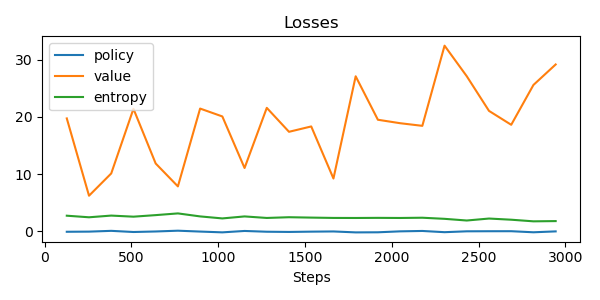

Data behind this chart, as committed beside it:
update, policy_loss, value_loss, entropy, steps
0, -0.07289, 19.75, 2.738, 128
1, -0.0479, 6.232, 2.461, 256
2, 0.08857, 10.13, 2.758, 384
3, -0.1127, 21.43, 2.567, 512
4, -0.02143, 11.87, 2.839, 640
5, 0.1147, 7.864, 3.139, 768
6, -0.03663, 21.47, 2.614, 896
7, -0.1749, 20.1, 2.262, 1024
8, 0.06855, 11.08, 2.612, 1152
9, -0.0652, 21.6, 2.344, 1280
10, -0.102, 17.41, 2.472, 1408
11, -0.05122, 18.35, 2.405, 1536
12, -0.01714, 9.242, 2.348, 1664
13, -0.1805, 27.12, 2.339, 1792
14, -0.1639, 19.52, 2.36, 1920
15, 0.001096, 18.91, 2.34, 2048
16, 0.06885, 18.45, 2.384, 2176
17, -0.1452, 32.47, 2.19, 2304
18, 0.007336, 27.12, 1.896, 2432
19, 0.02148, 21.07, 2.24, 2560
20, 0.02546, 18.64, 2.036, 2688
21, -0.1619, 25.6, 1.753, 2816
22, -0.005516, 29.19, 1.795, 2944
